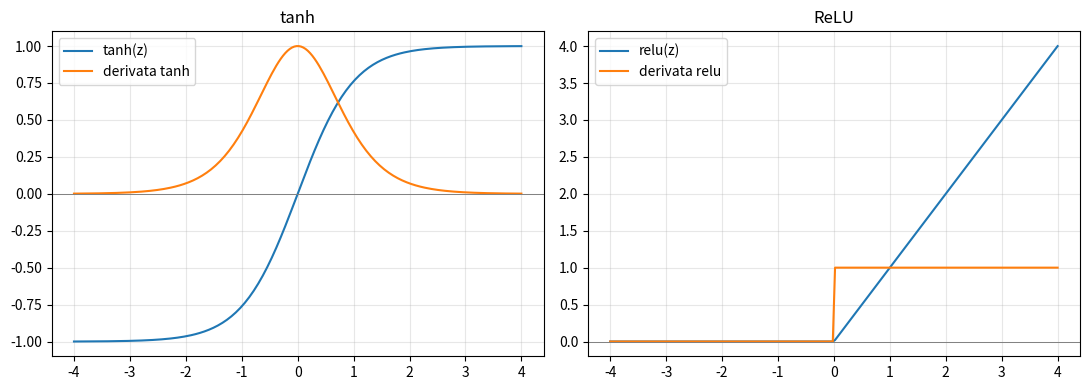
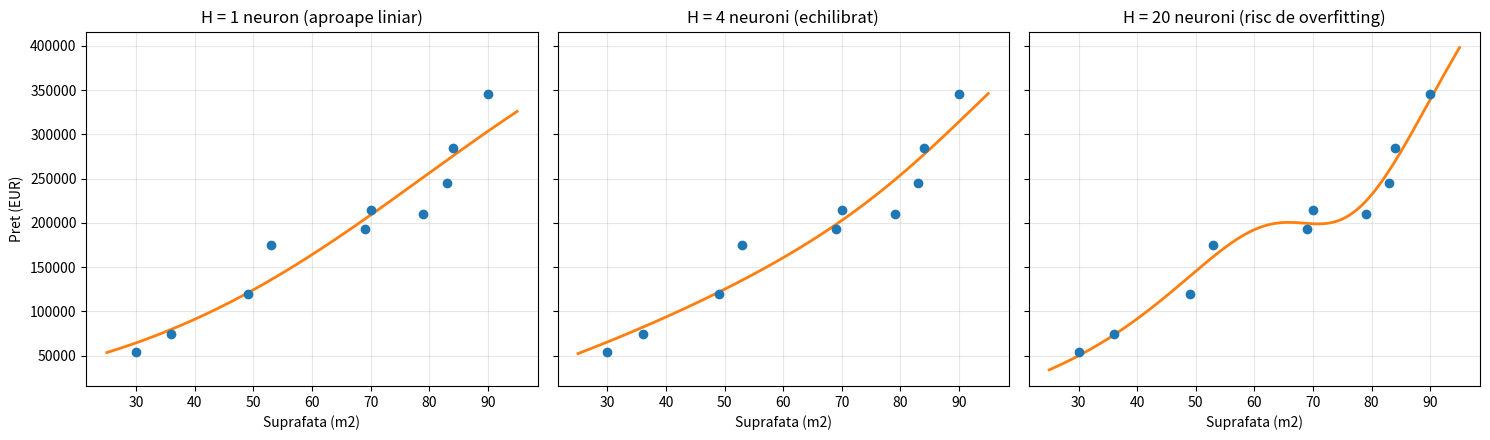
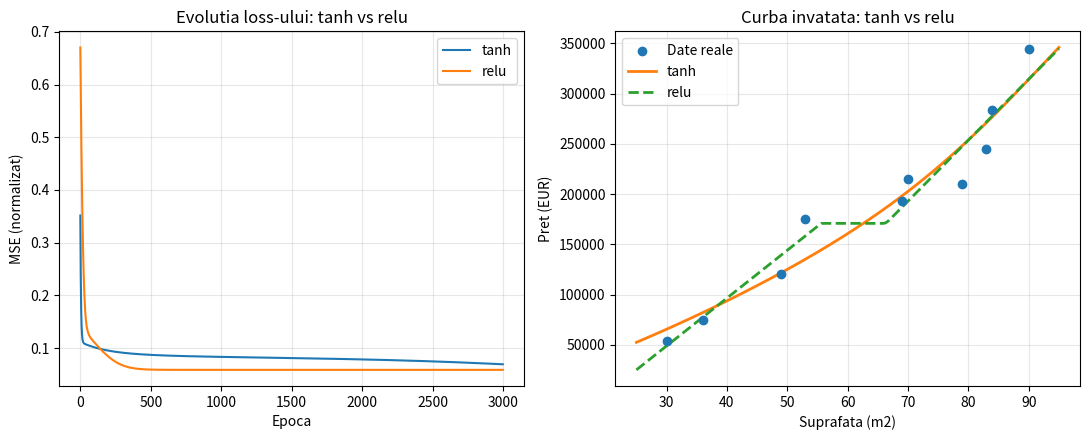
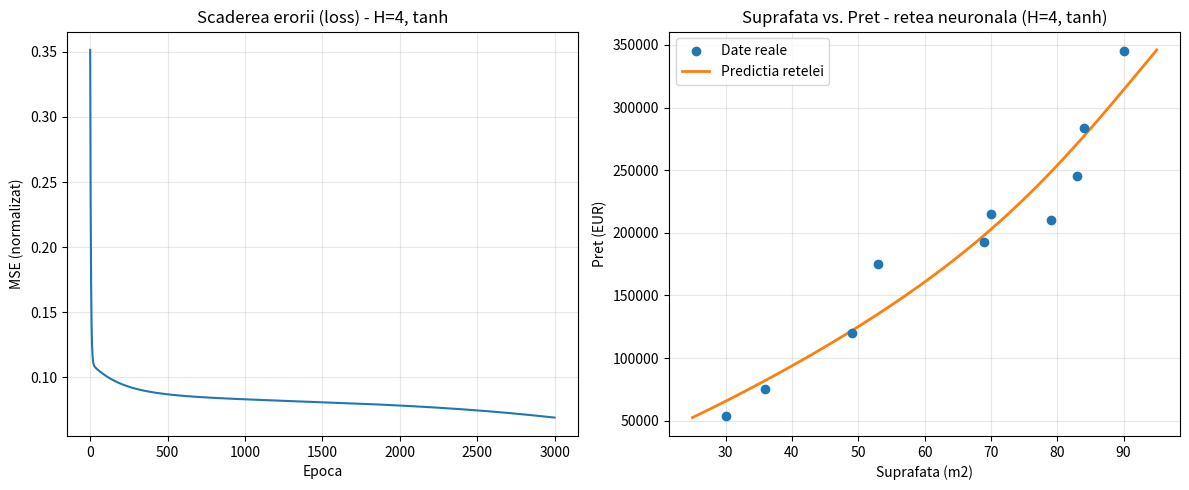

The script that saved these images, in order:
import matplotlib.pyplot as plt
import numpy as np



apartamente = np.array([
    (30, 54_000),
    (36, 75_000),
    (49, 120_000),
    (53, 175_000),
    (69, 193_000),
    (70, 215_000),
    (79, 210_000),
    (83, 245_000),
    (84, 284_000),
    (90, 345_000),
])

suprafete = apartamente[:, 0]
preturi = apartamente[:, 1]

n = len(suprafete)
n



X_raw = suprafete.reshape(-1, 1).astype(float)   # shape (10, 1) -> 10 exemple, 1 caracteristica
y_raw = preturi.reshape(-1, 1).astype(float)      # shape (10, 1) -> 10 exemple, 1 valoare tinta

print("X_raw (suprafata, intrarea retelei):\n", X_raw.T)
print("y_raw (pretul, folosit DOAR pentru eroare/loss):\n", y_raw.T)
print("X_raw.shape:", X_raw.shape, " y_raw.shape:", y_raw.shape)



x_mean, x_std = X_raw.mean(), X_raw.std()
y_mean, y_std = y_raw.mean(), y_raw.std()

X = (X_raw - x_mean) / x_std
y = (y_raw - y_mean) / y_std

print("X normalizat:\n", X.T)
print("y normalizat:\n", y.T)



W0 = np.zeros((1, 1))   # echivalentul lui "a"
b0 = np.zeros((1, 1))   # echivalentul lui "b"
alpha = 0.1
epochs_liniar = 1000

for i in range(epochs_liniar):
    y_pred0 = X @ W0 + b0                  # forward pass (liniar, fara activare)
    erori0 = y_pred0 - y
    dW0 = (2 / n) * (X.T @ erori0)         # exact grad_a de la tine, dar in forma matriceala
    db0 = (2 / n) * np.sum(erori0)         # exact grad_b de la tine
    W0 -= alpha * dW0
    b0 -= alpha * db0

# transformam inapoi in scara reala (EUR), la fel ca in scriptul tau
a_din_retea_liniara = W0[0, 0] * (y_std / x_std)
b_din_retea_liniara = y_mean + b0[0, 0] * y_std - a_din_retea_liniara * x_mean
print("a, b obtinute din 'reteaua' fara strat ascuns:", a_din_retea_liniara, b_din_retea_liniara)
print("(comparativ cu ce ai obtinut tu analitic: a=4110.22, b=-72687.58 - ar trebui sa fie apropiate)")



A_demo = np.array([[1.0], [2.0], [3.0]])              # shape (3, 1) -> 3 "exemple", 1 caracteristica
W_demo = np.array([[10.0, 20.0, 30.0, 40.0]])         # shape (1, 4) -> 1 caracteristica, 4 neuroni

produs_cu_at = A_demo @ W_demo
print("A_demo @ W_demo =\n", produs_cu_at)

produs_manual = np.zeros((3, 4))
for i in range(3):          # pentru fiecare exemplu (rand din A_demo)
    for j in range(4):      # pentru fiecare neuron (coloana din W_demo)
        suma = 0.0
        for k in range(1):  # pentru fiecare caracteristica de intrare (aici doar 1)
            suma += A_demo[i, k] * W_demo[k, j]
        produs_manual[i, j] = suma

print("Acelasi calcul, cu bucle for =\n", produs_manual)
print("Sunt identice?", np.allclose(produs_cu_at, produs_manual))



np.random.seed(42)
H = 4   # cati neuroni are stratul ascuns

W1 = np.random.randn(1, H) * 0.5
b1 = np.zeros((1, H))
W2 = np.random.randn(H, 1) * 0.5
b2 = np.zeros((1, 1))

print("W1 (1 intrare -> 4 neuroni ascunsi):\n", W1)
print("W2 (4 neuroni ascunsi -> 1 iesire):\n", W2)



z1 = X @ W1 + b1
a1 = np.tanh(z1)
z2 = a1 @ W2 + b2
y_pred = z2

print("z1 (primele 2 apartamente):\n", z1[:2])
print("a1 = tanh(z1) (primele 2 apartamente):\n", a1[:2])
print("y_pred (primele 2 apartamente, normalizat):\n", y_pred[:2])



erori = y_pred - y
L = np.mean(erori ** 2)
print("Loss initial (MSE, pe date normalizate):", L)



dz2 = (2 / n) * erori                     # (10, 1)
dW2 = a1.T @ dz2                          # (4, 1)
db2 = np.sum(dz2, axis=0, keepdims=True)  # (1, 1)

da1 = dz2 @ W2.T                          # (10, 4) - eroarea trimisa inapoi in stratul ascuns
dz1 = da1 * (1 - a1 ** 2)                 # (10, 4) - trecuta prin derivata lui tanh
dW1 = X.T @ dz1                           # (1, 4)
db1 = np.sum(dz1, axis=0, keepdims=True)  # (1, 4)

print("dW2:\n", dW2)
print("dW1:\n", dW1)



dW1_manual = np.zeros((1, H))
for j in range(H):                      # pentru fiecare neuron ascuns
    suma = 0.0
    for i in range(n):                  # pentru fiecare exemplu (apartament)
        suma += X[i, 0] * dz1[i, j]
    dW1_manual[0, j] = suma

print("dW1 (cu @):   ", dW1)
print("dW1 (manual): ", dW1_manual)
print("Sunt identice?", np.allclose(dW1, dW1_manual))



z_demo = np.linspace(-4, 4, 200)

fig, axes = plt.subplots(1, 2, figsize=(11, 4))
axes[0].plot(z_demo, np.tanh(z_demo), label="tanh(z)")
axes[0].plot(z_demo, 1 - np.tanh(z_demo) ** 2, label="derivata tanh")
axes[0].axhline(0, color="grey", linewidth=0.7)
axes[0].set_title("tanh")
axes[0].legend()
axes[0].grid(alpha=0.3)

relu_demo = np.maximum(0, z_demo)
relu_deriv_demo = (z_demo > 0).astype(float)
axes[1].plot(z_demo, relu_demo, label="relu(z)")
axes[1].plot(z_demo, relu_deriv_demo, label="derivata relu")
axes[1].axhline(0, color="grey", linewidth=0.7)
axes[1].set_title("ReLU")
axes[1].legend()
axes[1].grid(alpha=0.3)

plt.tight_layout()
plt.savefig("activari_tanh_vs_relu.png", dpi=130)
print("Salvat: activari_tanh_vs_relu.png")



def tanh_activare(z):
    return np.tanh(z)

def tanh_derivata(a):
    return 1 - a ** 2

def relu_activare(z):
    return np.maximum(0, z)

def relu_derivata(a):
    # a = relu(z); derivata e 1 acolo unde a>0, 0 in rest
    return (a > 0).astype(float)


def antreneaza_retea(X, y, H, activare, derivata_activare, alpha=0.05, epochs=3000, seed=42):
    rng = np.random.RandomState(seed)
    W1 = rng.randn(1, H) * 0.5
    b1 = np.zeros((1, H))
    W2 = rng.randn(H, 1) * 0.5
    b2 = np.zeros((1, 1))

    n_local = X.shape[0]
    istoric = []

    for _ in range(epochs):
        # forward
        z1 = X @ W1 + b1
        a1 = activare(z1)
        z2 = a1 @ W2 + b2
        y_pred = z2

        L = np.mean((y_pred - y) ** 2)
        istoric.append(L)

        # backward
        dz2 = (2 / n_local) * (y_pred - y)
        dW2 = a1.T @ dz2
        db2 = np.sum(dz2, axis=0, keepdims=True)

        da1 = dz2 @ W2.T
        dz1 = da1 * derivata_activare(a1)
        dW1 = X.T @ dz1
        db1 = np.sum(dz1, axis=0, keepdims=True)

        # actualizare (gradient descent)
        W2 -= alpha * dW2
        b2 -= alpha * db2
        W1 -= alpha * dW1
        b1 -= alpha * db1

    return dict(W1=W1, b1=b1, W2=W2, b2=b2, istoric=istoric, activare=activare)


def prezice(model, x_intrare_normalizat):
    a1 = model["activare"](x_intrare_normalizat @ model["W1"] + model["b1"])
    return a1 @ model["W2"] + model["b2"]



model_h1 = antreneaza_retea(X, y, H=1, activare=tanh_activare, derivata_activare=tanh_derivata)
model_h4 = antreneaza_retea(X, y, H=4, activare=tanh_activare, derivata_activare=tanh_derivata)
model_h20 = antreneaza_retea(X, y, H=20, activare=tanh_activare, derivata_activare=tanh_derivata)

x_linie_raw = np.linspace(X_raw.min() - 5, X_raw.max() + 5, 200).reshape(-1, 1)
x_linie_norm = (x_linie_raw - x_mean) / x_std

fig, axes = plt.subplots(1, 3, figsize=(15, 4.5), sharey=True)
for ax, model, titlu in zip(
    axes,
    [model_h1, model_h4, model_h20],
    ["H = 1 neuron (aproape liniar)", "H = 4 neuroni (echilibrat)", "H = 20 neuroni (risc de overfitting)"],
):
    y_linie = prezice(model, x_linie_norm) * y_std + y_mean
    ax.scatter(suprafete, preturi, color="tab:blue", zorder=3)
    ax.plot(x_linie_raw, y_linie, color="tab:orange", linewidth=2)
    ax.set_title(titlu)
    ax.set_xlabel("Suprafata (m2)")
    ax.grid(alpha=0.3)
axes[0].set_ylabel("Pret (EUR)")

plt.tight_layout()
plt.savefig("comparatie_numar_neuroni.png", dpi=130)
print("Salvat: comparatie_numar_neuroni.png")



model_tanh = antreneaza_retea(X, y, H=4, activare=tanh_activare, derivata_activare=tanh_derivata)
model_relu = antreneaza_retea(X, y, H=4, activare=relu_activare, derivata_activare=relu_derivata)

fig, axes = plt.subplots(1, 2, figsize=(11, 4.5))

axes[0].plot(model_tanh["istoric"], label="tanh")
axes[0].plot(model_relu["istoric"], label="relu")
axes[0].set_title("Evolutia loss-ului: tanh vs relu")
axes[0].set_xlabel("Epoca")
axes[0].set_ylabel("MSE (normalizat)")
axes[0].legend()
axes[0].grid(alpha=0.3)

y_linie_tanh = prezice(model_tanh, x_linie_norm) * y_std + y_mean
y_linie_relu = prezice(model_relu, x_linie_norm) * y_std + y_mean
axes[1].scatter(suprafete, preturi, color="tab:blue", label="Date reale", zorder=3)
axes[1].plot(x_linie_raw, y_linie_tanh, color="tab:orange", label="tanh", linewidth=2)
axes[1].plot(x_linie_raw, y_linie_relu, color="tab:green", label="relu", linewidth=2, linestyle="--")
axes[1].set_title("Curba invatata: tanh vs relu")
axes[1].set_xlabel("Suprafata (m2)")
axes[1].set_ylabel("Pret (EUR)")
axes[1].legend()
axes[1].grid(alpha=0.3)

plt.tight_layout()
plt.savefig("comparatie_tanh_vs_relu.png", dpi=130)
print("Salvat: comparatie_tanh_vs_relu.png")
print("Loss final tanh:", model_tanh["istoric"][-1])
print("Loss final relu:", model_relu["istoric"][-1])



y_pred_final = prezice(model_h4, X) * y_std + y_mean

for suprafata, pret_real, pret_prezis in zip(suprafete, preturi, y_pred_final.ravel()):
    print(f"suprafata={suprafata:3d} m2   pret_real={pret_real:8.0f} EUR   pret_prezis={pret_prezis:8.0f} EUR")

fig, axes = plt.subplots(1, 2, figsize=(12, 5))
axes[0].plot(model_h4["istoric"])
axes[0].set_title("Scaderea erorii (loss) - H=4, tanh")
axes[0].set_xlabel("Epoca")
axes[0].set_ylabel("MSE (normalizat)")
axes[0].grid(alpha=0.3)

y_linie_final = prezice(model_h4, x_linie_norm) * y_std + y_mean
axes[1].scatter(suprafete, preturi, color="tab:blue", label="Date reale", zorder=3)
axes[1].plot(x_linie_raw, y_linie_final, color="tab:orange", label="Predictia retelei", linewidth=2)
axes[1].set_title("Suprafata vs. Pret - retea neuronala (H=4, tanh)")
axes[1].set_xlabel("Suprafata (m2)")
axes[1].set_ylabel("Pret (EUR)")
axes[1].legend()
axes[1].grid(alpha=0.3)

plt.tight_layout()
plt.savefig("rezultat_final.png", dpi=130)
print("Salvat: rezultat_final.png")
